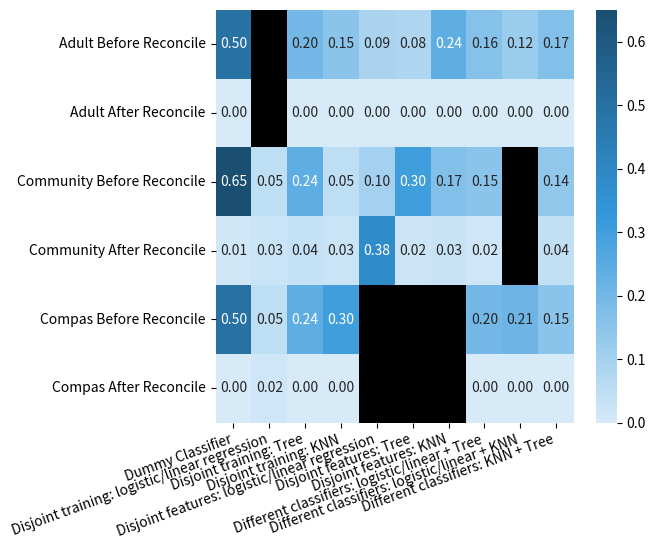

This figure's Python source:
import math
import seaborn as sns
import pandas as pd
import matplotlib.colors as mcolors
def average_and_stddev_of_odd_index_items(input_list):
    # Initialize variables to store the sum and count of odd-indexed items
    odd_sum = 0
    odd_count = 0

    # Iterate through the list using a for loop
    for i in range(1, len(input_list), 2):
        odd_sum += input_list[i]  # Add the item at the odd index to the sum
        odd_count += 1  # Increment the count

    # Calculate the average of odd-indexed items
    if odd_count > 0:
        average = odd_sum / odd_count

        # Calculate the standard deviation of odd-indexed items
        stddev_sum = 0
        for i in range(1, len(input_list), 2):
            stddev_sum += (input_list[i] - average) ** 2
        stddev = math.sqrt(stddev_sum / odd_count)

        return average, stddev
    else:
        return None, None


def average_and_stddev_of_even_index_items(input_list):
    # Initialize variables to store the sum and count of odd-indexed items
    odd_sum = 0
    odd_count = 0

    # Iterate through the list using a for loop
    for i in range(0, len(input_list), 2):
        odd_sum += input_list[i][0]
        odd_sum += input_list[i][1]# Add the item at the odd index to the sum
        odd_count += 2  # Increment the count

    # Calculate the average of odd-indexed items
    if odd_count > 0:
        average = odd_sum / odd_count

        # Calculate the standard deviation of odd-indexed items
        stddev_sum = 0
        for i in range(0, len(input_list), 2):
            stddev_sum += (input_list[i][0] - average) ** 2
            stddev_sum += (input_list[i][1] - average) ** 2
        stddev = math.sqrt(stddev_sum / odd_count)

        return average, stddev
    else:
        return None, None
#logistic regression
my_list = [[0.1138980301352039, 0.1143942164223994], 0.031693384927215774, [0.11490150406627266, 0.1145683223720718], 0.02671826054910632, [0.11637476449870804, 0.11651546901246793], 0.024599226091763404, [0.11768834674576863, 0.11726375415680518], 0.026810392482034272, [0.11364958707513748, 0.1138209525344662], 0.026165468951538602, [0.11681017276035123, 0.11822069757271066], 0.0244149622259075, [0.11742411918169449, 0.11534859767680196], 0.025336281555187027, [0.11828087087842185, 0.11983719499952467], 0.028100239543025613, [0.11750895752049509, 0.11896425146186154], 0.02892942693937719, [0.116626710235954, 0.11638936973577114], 0.035747189976045694, [0.11721546994978417, 0.11658354953095947], 0.024322830292979547, [0.11435170764929854, 0.11487571958594575], 0.022572323567348444, [0.11279266117731826, 0.11265761490663043], 0.019992629445365763, [0.11270496934149085, 0.11345467733612945], 0.02211166390270868, [0.11630811535516375, 0.11609793410521677], 0.024599226091763404, [0.11656551973046979, 0.11729657205942393], 0.03021927400036853, [0.11409362693131325, 0.11321478364668956], 0.02957435046987286, [0.1146726688916487, 0.11662802294577652], 0.024507094158835452, [0.11308788576249008, 0.11389848118686627], 0.025612677353970888, [0.11311303085512305, 0.11316344885112031], 0.027639579878385848, [0.11481471082488633, 0.11707470321350734], 0.02155887230514096, [0.11371877692101834, 0.11533241050730483], 0.027639579878385848, [0.11489589629562143, 0.11626055546132971], 0.029482218536944906, [0.11216298829805958, 0.11337547716609754], 0.029113690805233093, [0.11682268997468015, 0.1163272865914187], 0.026902524414962225, [0.11527805665471863, 0.1148412091285511], 0.02340151096370002, [0.11387499941604741, 0.1135080630351305], 0.03141698912843192, [0.11571435934677211, 0.11447915002699836], 0.022019531969780726, [0.11417367367532792, 0.11470871377331535], 0.02791597567716971, [0.11522988281724045, 0.11550677838966283], 0.029113690805233093]
# my_list = [[0.11199323356894754, 0.11201703135937718], 0.000552791597567717, [0.1152881937183627, 0.11507600379275036], 0.000552791597567717, [0.11457101992073518, 0.11449019513883152], 0.0018426386585590566, [0.11517184373463533, 0.11511722706535249], 0.0003685277317118113, [0.11660835569362295, 0.11696033545036175], 0.0006449235304956698, [0.11397206369493769, 0.11356580384066786], 0.001013451262207481, [0.11524179422824735, 0.11509082353981445], 0.00018426386585590566, [0.11577857009376978, 0.11546597673178632], 0.000552791597567717, [0.11541750377775245, 0.11540976952206282], 0.0006449235304956698, [0.1147871038309161, 0.1146721463500942], 0.000552791597567717, [0.11442186762383265, 0.1138909162162273], 0.0006449235304956698, [0.11516955999689904, 0.11482545277180518], 0.001013451262207481, [0.11461367286062184, 0.11441893787184476], 0.0014741109268472453, [0.11521851944167935, 0.11555747031499429], 0.0011977151280633867, [0.11514951914806154, 0.11503319307172298], 0.0006449235304956698, [0.11591242320864888, 0.11591513891223228], 0.0003685277317118113, [0.11410023632015669, 0.11443161804237457], 0.000552791597567717, [0.11431359247595708, 0.11440253187029756], 0.0, [0.1166311720549789, 0.11653704067697278], 0.0015662428597751981, [0.11513322073367642, 0.11536633480232505], 0.0015662428597751981, [0.11579090707539356, 0.11568115752011258], 0.0003685277317118113, [0.11603270170192345, 0.1157896446247344], 0.0007370554634236226, [0.11624149769563644, 0.11645283674329121], 0.0002763957987838585, [0.11705462427832398, 0.11712018973226504], 0.0007370554634236226, [0.11408484315214508, 0.11402028428735245], 0.0003685277317118113, [0.11462828875892368, 0.11433212054824313], 0.0007370554634236226, [0.11401718850833244, 0.11365037862056165], 0.0008291873963515755, [0.11532026035616326, 0.11537703516881641], 0.00018426386585590566, [0.11367337643018746, 0.11392035083396358], 0.0009213193292795283, [0.11333462698375095, 0.11320790888915026], 0.0003685277317118113]
#random foreest
# my_list = [[0.13432219487105734, 0.13421934843481498], 0.005804311774461028, [0.13281389953503017, 0.13297155776284222], 0.0013819789939192924, [0.13468038693994472, 0.1344225763249391], 0.002119034457342915, [0.12995581392840735, 0.12955117529345705], 0.005435784042749217, [0.12869002029777676, 0.12851281056984717], 0.0028560899207665377, [0.12884786336753173, 0.12873377399358496], 0.005712179841533075, [0.13483292818340883, 0.13484296822727887], 0.0031324857195503962, [0.13051176215801713, 0.13043491660051412], 0.004053805048829924, [0.12888274447743794, 0.1289648914288499], 0.014741109268472453, [0.13153028886946577, 0.13170529153693916], 0.007002026902524415, [0.130200339012371, 0.13043071048442056], 0.00552791597567717, [0.1307089648981445, 0.13073610271062697], 0.0028560899207665377, [0.13192392488641674, 0.13149633166196928], 0.002763957987838585, [0.1314984938538952, 0.13154282669350253], 0.0068177630366685095, [0.13119120771513867, 0.1313458716304281], 0.0029482218536944905, [0.12947675759760285, 0.12926259888962643], 0.008844665561083471, [0.13100699545011896, 0.13130733527094662], 0.005159388243965358, [0.13049022178768588, 0.13043589957345458], 0.0035931453841901604, [0.1307628267400897, 0.1302122074128966], 0.0034088815183342547, [0.13138492696599852, 0.13117872734442532], 0.003869541182974019, [0.12723248039894464, 0.1272188657507251], 0.005620047908605122, [0.13172247944842164, 0.13134347368556115], 0.002119034457342915, [0.12766979915819687, 0.12752744203436833], 0.0031324857195503962, [0.1302595916461105, 0.12969747871875767], 0.004790860512253547, [0.13186054953582982, 0.1318807068696123], 0.005804311774461028, [0.12947211550790164, 0.13007125579804577], 0.019163442049014188, [0.13247153939369286, 0.13229469536797864], 0.005804311774461028, [0.1311233246955384, 0.1309729224735362], 0.005159388243965358, [0.128783901953921, 0.1288400841185683], 0.006633499170812604, [0.1296926807943182, 0.12927511524552343], 0.011332227750138198]
#gradientBoosting
# my_list = [[0.1135757193835453, 0.11360190864656004], 9.213193292795283e-05, [0.11268906324978728, 0.11270598949905798], 0.0, [0.11518823342268675, 0.11513808910743105], 0.00018426386585590566, [0.11165890383743468, 0.11165890383743468], 0.0, [0.1149394021887055, 0.11490558443502957], 9.213193292795283e-05, [0.11572795451588241, 0.11572883862877445], 0.0, [0.11228458666538313, 0.11229280036338739], 0.0, [0.11288505048940224, 0.11288765567613453], 0.0, [0.11336578252921886, 0.11335987976879461], 0.0, [0.11399161081068558, 0.11400482274553209], 0.0, [0.11339403812222294, 0.11339470713817054], 0.0, [0.11521566184056047, 0.11521750475868962], 0.0, [0.11668324866590772, 0.11668642000349382], 0.0, [0.11303154672928195, 0.11303261188970211], 0.0, [0.1156590193258862, 0.1156590193258862], 0.0, [0.11580656772917387, 0.11578975977957785], 9.213193292795283e-05, [0.11533916935288416, 0.11533916935288416], 0.0, [0.11500596822646288, 0.11505721801059536], 0.0, [0.11364311831291093, 0.1136419966121765], 0.0, [0.11160722579952678, 0.11160883333860974], 0.0, [0.11351248201403125, 0.11351046538206441], 0.0, [0.11469940493070316, 0.11470254615750113], 0.0, [0.11549429123259784, 0.11549429123259784], 0.0, [0.11628993782178067, 0.11628993782178067], 0.0, [0.1128830425574511, 0.11287525974120097], 0.0, [0.11478872666003899, 0.11480475619660878], 9.213193292795283e-05, [0.11539050240115638, 0.11538356160431339], 0.0, [0.11511516956867517, 0.11511267009231607], 0.0, [0.1123744056416138, 0.11237505521152076], 0.0, [0.11260869178247092, 0.11260568822089943], 0.0]
#community linear
# my_list= [[0.020970255669584957, 0.02221572225701174], 0.01804511278195489, [0.023943491504755558, 0.023875144188880586], 0.02406015037593985, [0.022479251339250585, 0.021866584448019432], 0.01804511278195489, [0.020633917796725, 0.020787117065402316], 0.02556390977443609, [0.02255004274656093, 0.020892768513384435], 0.009022556390977444, [0.02089328430934373, 0.020677250032713305], 0.01804511278195489, [0.020978827442126032, 0.021657126736236626], 0.02406015037593985, [0.021333981780250633, 0.01946300986864418], 0.01804511278195489, [0.022014346721662574, 0.023314928326121552], 0.03759398496240601, [0.01937999734899045, 0.018982178115052935], 0.03308270676691729, [0.01914056697764458, 0.01968854135859043], 0.015037593984962405, [0.020589804746091504, 0.021898972124525566], 0.03609022556390978, [0.021030504231785367, 0.01973143179576136], 0.03609022556390978, [0.020817074121775418, 0.020360879455950075], 0.016541353383458645, [0.020822484328922152, 0.019602699935062445], 0.039097744360902256, [0.01879092333754959, 0.019445655280750627], 0.04360902255639098, [0.019561163179138363, 0.021430136695984977], 0.02556390977443609, [0.020105192933474413, 0.018564316249007177], 0.019548872180451128, [0.019195291196558627, 0.018892286447949252], 0.013533834586466165, [0.022638199560302066, 0.022523454649942], 0.02857142857142857, [0.01996065020420491, 0.020660535141213663], 0.022556390977443608, [0.019857396941686006, 0.019492246999225332], 0.03609022556390978, [0.01900072413556751, 0.019948780788496285], 0.03007518796992481, [0.021699417837250976, 0.02149375050832869], 0.012030075187969926, [0.022723634512445124, 0.020931695737526325], 0.042105263157894736, [0.01993229620309353, 0.020679976023882864], 0.039097744360902256, [0.02267943863857396, 0.023900014865186583], 0.022556390977443608, [0.020652933856820602, 0.019188185143087698], 0.02556390977443609, [0.022259937889721138, 0.01935478166885441], 0.03007518796992481, [0.02273582669204629, 0.021438733724202737], 0.03609022556390978]


#

def func(a,b):
    multiplier = (16 / (0.05 * pow(0.2, 2)))
    return round(a - b * (1 / multiplier), 3)
import matplotlib.pyplot as plt
import numpy as np

data_initial = {
    'Dummy Classifier' : [0.5,0.0,0.65,0.015, 0.5,0.0],
    'Disjoint training: logistic/linear regression':[np.nan,np.nan,0.05, 0.027,0.05, 0.016],
    'Disjoint training: Tree':[0.2,0.0,0.24,0.038, 0.24,0.0],
    'Disjoint training: KNN':[0.151,0.0,0.05,0.027,0.3,0.0],
    'Disjoint features: logistic/linear regression':[0.09,0.0,0.1,0.38, np.nan, np.nan],
    'Disjoint features: Tree':[0.08,0.0,0.3,0.023, np.nan, np.nan],
    'Disjoint features: KNN':[0.24, 0.0,0.17,0.033, np.nan, np.nan],
    'Different classifiers: logistic/linear + Tree':[0.16, 0.0,0.15,0.017, 0.2,0.0],
    'Different classifiers: logistic/linear + KNN':[0.12,0.0,np.nan,np.nan,0.21,0.0],
    'Different classifiers: KNN + Tree':[0.17,0.0,0.14,0.043,0.15,0.0],
}
methods = ['Adult Before Reconcile', 'Adult After Reconcile', 'Community Before Reconcile',
           'Community After Reconcile','Compas Before Reconcile', 'Compas After Reconcile']

df = pd.DataFrame(data_initial, index=methods)

# cmap = plt.get_cmap('Blues')
colors = ["#D6EAF8", "#3498DB", "#1B4F72"]  # Light to dark
cmap = mcolors.LinearSegmentedColormap.from_list("mycmap", colors)
cmap.set_bad('black')
sns.heatmap(df, annot=True, cmap=cmap, fmt=".2f")
plt.subplots_adjust(left=0.2, right=0.9, top= 0.97)
plt.xticks(rotation=20, ha='right')
plt.show()
# plt.title('Model Performance Heatmap')